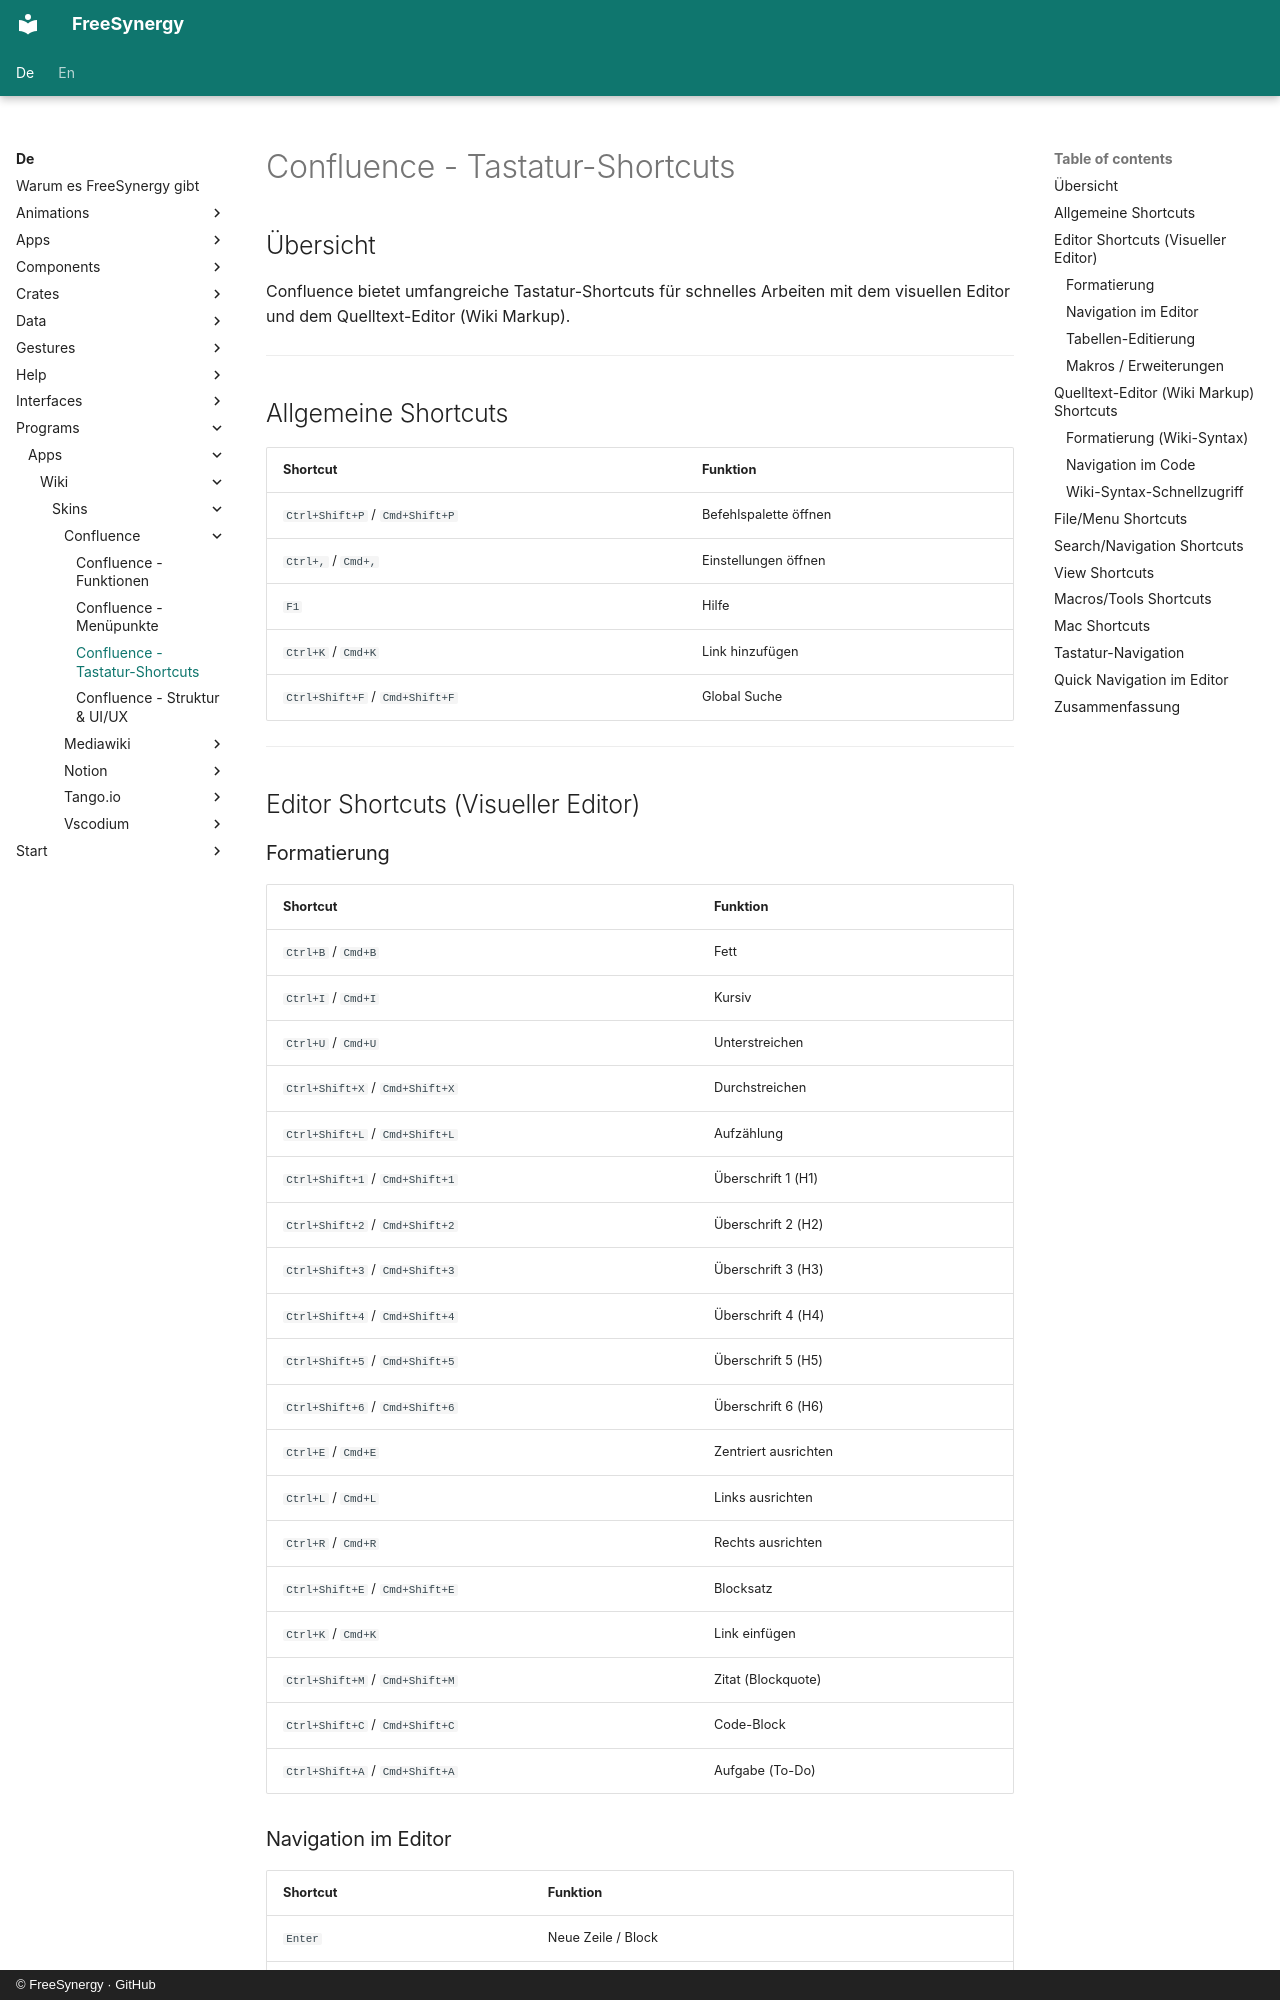

repository: FreeSynergy/fs-documentation · page: de/programs/apps/wiki/skins/confluence/shortcuts/index.html · generator: mkdocs · copyright: © FreeSynergy · GitHub

# Confluence - Tastatur-Shortcuts

## Übersicht

Confluence bietet umfangreiche Tastatur-Shortcuts für schnelles Arbeiten mit dem visuellen Editor und dem Quelltext-Editor (Wiki Markup).

---

## Allgemeine Shortcuts

| Shortcut | Funktion |
|----------|----------|
| `Ctrl+Shift+P` / `Cmd+Shift+P` | Befehlspalette öffnen |
| `Ctrl+,` / `Cmd+,` | Einstellungen öffnen |
| `F1` | Hilfe |
| `Ctrl+K` / `Cmd+K` | Link hinzufügen |
| `Ctrl+Shift+F` / `Cmd+Shift+F` | Global Suche |

---

## Editor Shortcuts (Visueller Editor)

### Formatierung

| Shortcut | Funktion |
|----------|----------|
| `Ctrl+B` / `Cmd+B` | Fett |
| `Ctrl+I` / `Cmd+I` | Kursiv |
| `Ctrl+U` / `Cmd+U` | Unterstreichen |
| `Ctrl+Shift+X` / `Cmd+Shift+X` | Durchstreichen |
| `Ctrl+Shift+L` / `Cmd+Shift+L` | Aufzählung |
| `Ctrl+Shift+1` / `Cmd+Shift+1` | Überschrift 1 (H1) |
| `Ctrl+Shift+2` / `Cmd+Shift+2` | Überschrift 2 (H2) |
| `Ctrl+Shift+3` / `Cmd+Shift+3` | Überschrift 3 (H3) |
| `Ctrl+Shift+4` / `Cmd+Shift+4` | Überschrift 4 (H4) |
| `Ctrl+Shift+5` / `Cmd+Shift+5` | Überschrift 5 (H5) |
| `Ctrl+Shift+6` / `Cmd+Shift+6` | Überschrift 6 (H6) |
| `Ctrl+E` / `Cmd+E` | Zentriert ausrichten |
| `Ctrl+L` / `Cmd+L` | Links ausrichten |
| `Ctrl+R` / `Cmd+R` | Rechts ausrichten |
| `Ctrl+Shift+E` / `Cmd+Shift+E` | Blocksatz |
| `Ctrl+K` / `Cmd+K` | Link einfügen |
| `Ctrl+Shift+M` / `Cmd+Shift+M` | Zitat (Blockquote) |
| `Ctrl+Shift+C` / `Cmd+Shift+C` | Code-Block |
| `Ctrl+Shift+A` / `Cmd+Shift+A` | Aufgabe (To-Do) |
